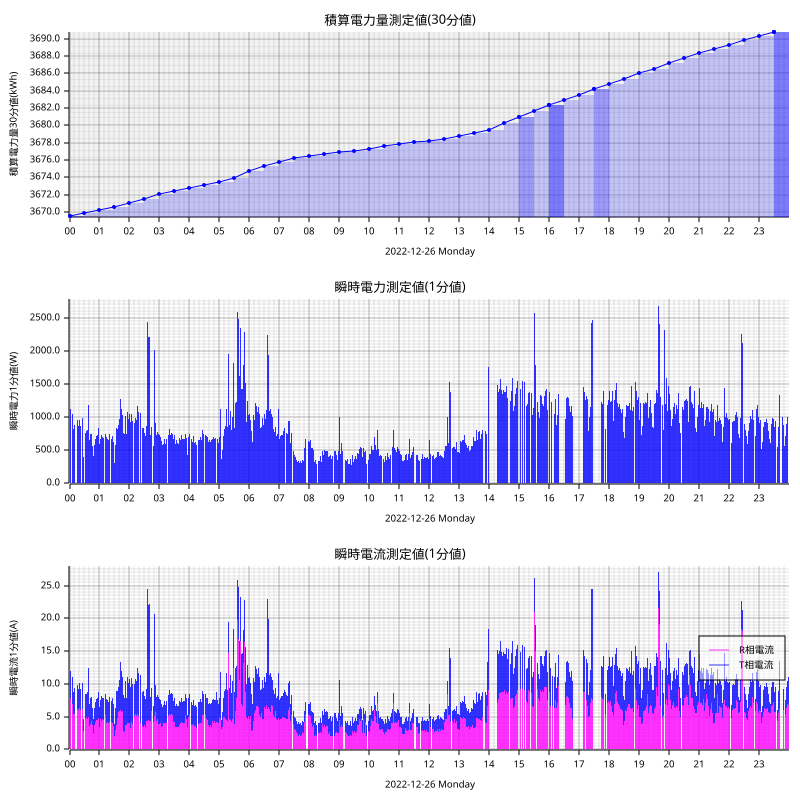

Data behind this chart, as committed beside it:
measured_at, sensor_id, message_id, cumlative_kwh, instant_watt, instant_ampere_R, instant_ampere_T
2022-12-26T00:00:00+09:00, smartmeter, 991, , 1140, , 
2022-12-26T00:00:00+09:00, smartmeter, 992, , , 7.5, 4.4
2022-12-26T00:00:00+09:00, smartmeter, 993, 3670, , , 
2022-12-26T00:01:00+09:00, smartmeter, 994, , 1156, , 
2022-12-26T00:01:00+09:00, smartmeter, 995, , , 7.8, 4.3
2022-12-26T00:02:00+09:00, smartmeter, 996, , 1128, , 
2022-12-26T00:02:00+09:00, smartmeter, 997, , , 7.8, 4.1
2022-12-26T00:03:00+09:00, smartmeter, 998, , 1112, , 
2022-12-26T00:03:00+09:00, smartmeter, 999, , , 7.6, 4.2
2022-12-26T00:05:00+09:00, smartmeter, 1000, , 1092, , 
2022-12-26T00:05:00+09:00, smartmeter, 1001, , , 7.1, 4.3
2022-12-26T00:06:00+09:00, smartmeter, 1002, , 1052, , 
2022-12-26T00:06:00+09:00, smartmeter, 1003, , , 6.9, 4.2
2022-12-26T00:08:00+09:00, smartmeter, 1004, , 828.0, , 
2022-12-26T00:08:00+09:00, smartmeter, 1005, , , 5.4, 3.4
2022-12-26T00:09:00+09:00, smartmeter, 1006, , 848.0, , 
2022-12-26T00:09:00+09:00, smartmeter, 1007, , , 5.6, 3.4
2022-12-26T00:10:00+09:00, smartmeter, 1008, , 888.0, , 
2022-12-26T00:10:00+09:00, smartmeter, 1009, , , 5.4, 3.9
2022-12-26T00:11:00+09:00, smartmeter, 1010, , 884.0, , 
2022-12-26T00:11:00+09:00, smartmeter, 1011, , , 5.5, 3.8
2022-12-26T00:13:00+09:00, smartmeter, 0, , 828.0, , 
2022-12-26T00:13:00+09:00, smartmeter, 1, , , 5.6, 3.2
2022-12-26T00:00:00+09:00, smartmeter, 2, 3670, , , 
2022-12-26T00:15:00+09:00, smartmeter, 3, , 928.0, , 
2022-12-26T00:15:00+09:00, smartmeter, 4, , , 6.0, 3.7
2022-12-26T00:16:00+09:00, smartmeter, 5, , 952.0, , 
2022-12-26T00:16:00+09:00, smartmeter, 6, , , 6.2, 3.7
2022-12-26T00:17:00+09:00, smartmeter, 7, , 872.0, , 
2022-12-26T00:17:00+09:00, smartmeter, 8, , , 6.1, 3.2
2022-12-26T00:18:00+09:00, smartmeter, 9, , 872.0, , 
2022-12-26T00:18:00+09:00, smartmeter, 10, , , 6.0, 3.2
2022-12-26T00:19:00+09:00, smartmeter, 11, , 884.0, , 
2022-12-26T00:19:00+09:00, smartmeter, 12, , , 6.2, 3.2
2022-12-26T00:20:00+09:00, smartmeter, 13, , 964.0, , 
2022-12-26T00:20:00+09:00, smartmeter, 14, , , 6.3, 3.8
2022-12-26T00:21:00+09:00, smartmeter, 15, , 952.0, , 
2022-12-26T00:21:00+09:00, smartmeter, 16, , , 6.1, 3.8
2022-12-26T00:22:00+09:00, smartmeter, 17, , 872.0, , 
2022-12-26T00:22:00+09:00, smartmeter, 18, , , 6.0, 3.2
2022-12-26T00:26:00+09:00, smartmeter, 19, , 980.0, , 
2022-12-26T00:26:00+09:00, smartmeter, 20, , , 6.2, 4.0
2022-12-26T00:27:00+09:00, smartmeter, 21, , 608.0, , 
2022-12-26T00:27:00+09:00, smartmeter, 22, , , 3.9, 2.8
2022-12-26T00:28:00+09:00, smartmeter, 23, , 396.0, , 
2022-12-26T00:28:00+09:00, smartmeter, 24, , , 2.8, 1.9
2022-12-26T00:29:00+09:00, smartmeter, 25, , 484.0, , 
2022-12-26T00:29:00+09:00, smartmeter, 26, , , 3.7, 1.9
2022-12-26T00:30:00+09:00, smartmeter, 27, 3670, , , 
2022-12-26T00:31:00+09:00, smartmeter, 28, , 760.0, , 
2022-12-26T00:31:00+09:00, smartmeter, 29, , , 5.0, 3.5
2022-12-26T00:32:00+09:00, smartmeter, 30, , 764.0, , 
2022-12-26T00:32:00+09:00, smartmeter, 31, , , 4.6, 3.8
2022-12-26T00:33:00+09:00, smartmeter, 32, , 772.0, , 
2022-12-26T00:33:00+09:00, smartmeter, 33, , , 4.9, 3.5
2022-12-26T00:34:00+09:00, smartmeter, 34, , 788.0, , 
2022-12-26T00:34:00+09:00, smartmeter, 35, , , 5.0, 3.5
2022-12-26T00:35:00+09:00, smartmeter, 36, , 760.0, , 
2022-12-26T00:35:00+09:00, smartmeter, 37, , , 4.9, 3.4
2022-12-26T00:36:00+09:00, smartmeter, 38, , 800.0, , 
... 2,517 more rows
